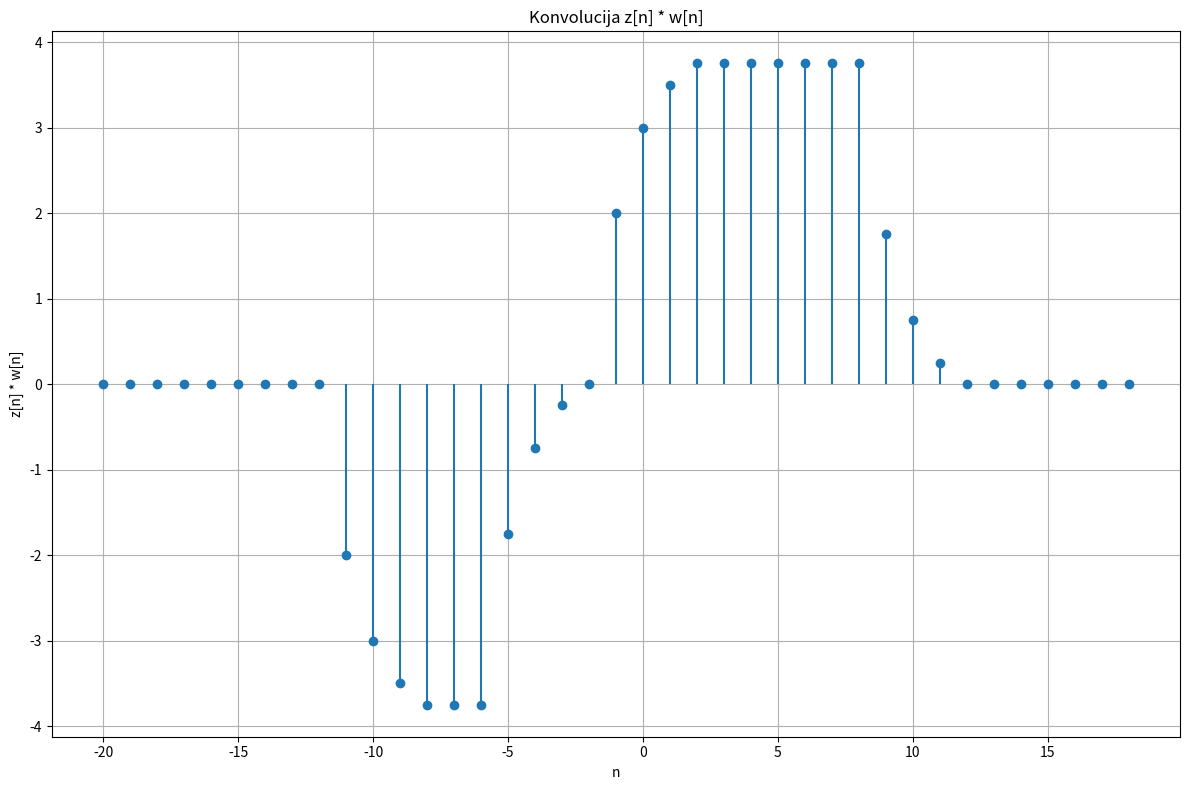

Reproduce this figure in Python.
import numpy as np
import matplotlib.pyplot as plt

# Definisemo diskretnu step funkciju u[n]
def u(n):
    return np.where(n >= 0, 1, 0)

# Definisemo signal z[n] = u[n+4] - u[-n-1]
def z(n):
    return u(n + 4) - u(-n - 1)

# Definisemo signal w[n] = 2^(-n) * (u[n+1] - u[n-3)), koristeći decimalnu osnovu za eksponencijalni izraz
def w(n):
    return (2.0 ** (-n)) * (u(n + 1) - u(n - 3))

# Opseg n vrednosti za signale
n_values = np.arange(-10, 10)  # Opseg za posmatranje signala

# Računamo vrednosti z[n] i w[n] na definisanom opsegu
z_values = z(n_values)
w_values = w(n_values)

# Izračunavanje konvolucije između z[n] i w[n]
conv_values = np.convolve(z_values, w_values, mode='full')
conv_n_values = np.arange(2 * n_values[0], 2 * n_values[-1] + 1)  # Indeksi za konvoluciju

# Prikazivanje rezultata
plt.figure(figsize=(12, 8))


# Prikazivanje konvolucije z[n] * w[n]
plt.stem(conv_n_values, conv_values, basefmt=" ")
plt.title("Konvolucija z[n] * w[n]")
plt.xlabel("n")
plt.ylabel("z[n] * w[n]")
plt.grid(True)

# Prikazujemo grafike
plt.tight_layout()
plt.show()
